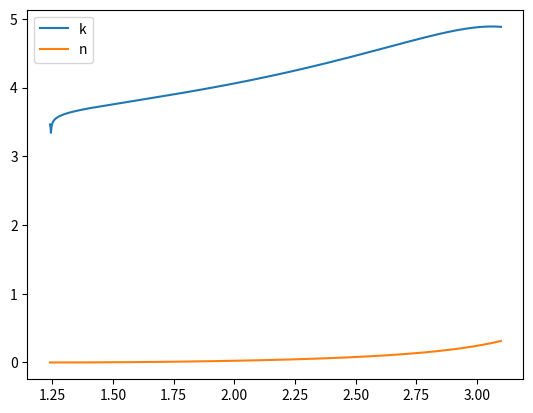

Source code (Python):
import scipy.constants as const
import numpy as np
import matplotlib.pyplot as plt
import math

"""Note that the old storage path works, but can just call "k:\\" in the path"""

"""There is something not quite right about this function but I don't know what"""

Einf = 2.033
UV_amp = 37.6569
UV_En = 11.360
IR_amp = 0.7464
Amp = 21.3130
Br = 0.890
Eo = 3.723
Eg = 1.244

wavelength_range = range(400, 1001, 1)
wavelength_m = [x * 1E-9 for x in wavelength_range]
energy_range = [(const.h * const.speed_of_light) / x for x in wavelength_m]
eV_range = [E / const.elementary_charge for E in energy_range]


IR_pole = [(IR_amp) / (0 - e) for e in eV_range]
UV_pole = [(UV_amp) / (UV_En - e) for e in eV_range]
permittivity = [Einf + I + U for I, U in zip(IR_pole, UV_pole)]

tauc = []
for e in eV_range:
    if e > Eg:
        epsilon = ((Amp*Eo*Br*((e-Eg)**2))/(((e**2-Eo**2)**2)+(Br**2)*(e**2)))*(1/e)
    else:
        epsilon = 0
    tauc.append(epsilon)


gamma = np.sqrt((Eo**2) - ((Br**2)/2))
alpha = np.sqrt((4 * (Eo**2)) - (Br**2))

def chi(E, gamma, alpha, C):
    return (((E**2)-(gamma**2))**2)+(((alpha**2)*(C**2))/4)
def a_atan(E, Eo, Eg, C):
    return ((E**2)-(Eo**2))*((Eo**2)+(Eg**2))+((Eg**2)*(C**2))
def a_in(Eg, Eo, E, C):
    return ((Eg**2)-(Eo**2))*(E**2)+((Eg**2)*(C**2))-(Eo**2)*((Eo**2)+(3*(Eg**2)))

def first_function(Eo, Eg, a, A, C, E, g):
    logarithm = np.log(((Eo**2)+(Eg**2)+(a*Eg)) / ((Eo**2)+(Eg**2)-(a*Eg)))
    fractions = (1/2)*(A/np.pi)*(C/chi(E, g, a, C))
    return fractions * logarithm
def second_function(A, Eo, Eg, a, C, E, g):
    fractions = ((A/(np.pi*chi(E, g, a, C)))*(a_atan(E, Eo, Eg, C)/Eo))
    brackets = np.pi-math.atan(((2*Eg)+a)/C)+math.atan(((-2*Eg)+a)/C)
    return fractions * brackets
def third_function(A, Eo, C, E, g, a, Eg):
    fraction = 2*((A*Eo*C)/(np.pi*chi(E, g, a, C)))
    brackets = ((Eg*((E**2)-(g**2)))*(np.pi+2*np.arctan(((g**2)-(Eg**2))/(a*C))))
    return fraction * brackets
def fourth_function(A, Eo, C, E, Eg, g, a):
    fractions = (2*(A*Eo*C/(np.pi*chi(E, g, a, C)))*(((E**2)+(Eg**2))/E))
    logarithm = np.log((abs(E-Eg))/(E+Eg))
    return fractions * logarithm
def fifth_function(A, Eo, C, Eg, E, g, a):
    fraction = (2*Eg*(A*Eo*C/(np.pi*chi(E, g, a, C))))
    logarithm = np.log((abs(E-Eg)*(E+Eg))/np.sqrt((((Eo**2)-(Eg**2))**2)+((Eg**2)*(C**2))))
    return fraction*logarithm
def function(Einf, A, C, Eo, Eg, E, a, g):
    first_part = first_function(Eo, Eg, a, A, C, E, g)
    second_part = second_function(A, Eo, Eg, a, C, E, g)
    third_part = third_function(A, Eo, C, E, g, a, Eg)
    fourth_part = fourth_function(A, Eo, C, E, Eg, g, a)
    fifth_part = fifth_function(A, Eo, C, Eg, E, g, a)
    result = Einf + first_part - second_part + third_part - fourth_part + fifth_part
    return result

epsilon = [function(Einf, Amp, Br, Eo, Eg, e, alpha, gamma) for e in eV_range]
complex_permittivity = [complex(t, e) for t, e in zip(epsilon, tauc)]
eps_real = [e.real for e in complex_permittivity]
eps_imag = [e.imag for e in complex_permittivity]
n = [
    np.sqrt((np.sqrt(eps_r ** 2 + eps_i ** 2) + eps_r) / 2)
    for eps_r, eps_i
    in zip(eps_real, eps_imag)]
k = [
    np.sqrt((np.sqrt(eps_r ** 2 + eps_i ** 2) - eps_r) / 2)
    for eps_r, eps_i
    in zip(eps_real, eps_imag)]

fig, ax = plt.subplots(1)
ax.plot(eV_range, k, label='k')
ax.plot(eV_range, n, label='n')
#ax.plot(wavelength_range, eps_real, label='real')
#ax.plot(wavelength_range, eps_imag, label='imag')
ax.legend(loc=0)
plt.show()
